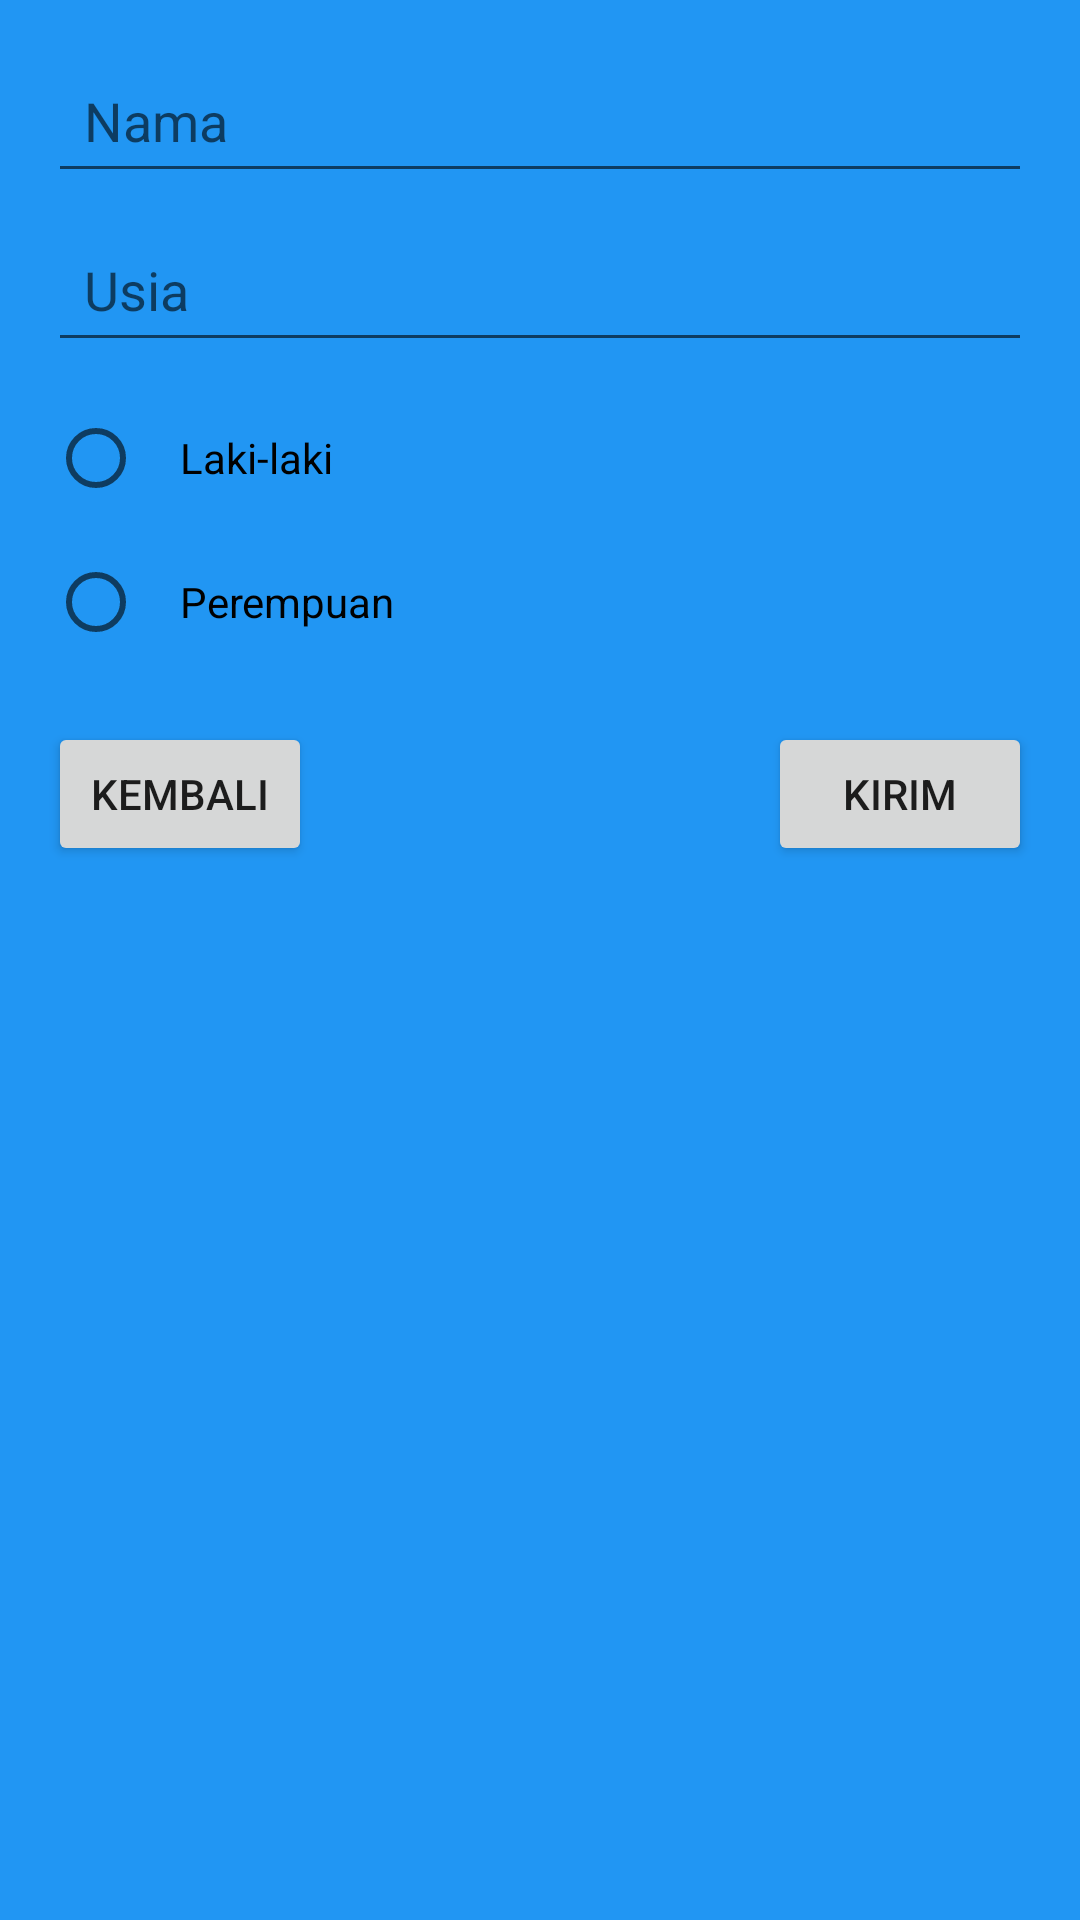

Produce the Android XML layout that renders to this screen, including the resource entries it uses.
<!-- AndroidManifest.xml: application theme Theme.AppCompat.Light.NoActionBar -->
<!-- res/layout/activity_form.xml -->
<?xml version="1.0" encoding="utf-8"?>
<RelativeLayout xmlns:android="http://schemas.android.com/apk/res/android"
    android:layout_width="match_parent"
    android:layout_height="match_parent"
    android:padding="16dp"
    android:background="#2196F3">

    <EditText
        android:id="@+id/nameEditText"
        android:layout_width="match_parent"
        android:layout_height="wrap_content"
        android:hint="Nama"
        android:padding="12dp"
        android:minHeight="48dp" />

    <EditText
        android:id="@+id/ageEditText"
        android:layout_width="match_parent"
        android:layout_height="wrap_content"
        android:hint="Usia"
        android:inputType="number"
        android:layout_below="@id/nameEditText"
        android:layout_marginTop="8dp"
        android:padding="12dp"
        android:minHeight="48dp" />

    <RadioGroup
        android:id="@+id/genderRadioGroup"
        android:layout_width="match_parent"
        android:layout_height="wrap_content"
        android:layout_below="@id/ageEditText"
        android:layout_marginTop="8dp">

        <RadioButton
            android:id="@+id/maleRadioButton"
            android:layout_width="wrap_content"
            android:layout_height="wrap_content"
            android:text="Laki-laki"
            android:padding="12dp"
            android:minHeight="48dp" />

        <RadioButton
            android:id="@+id/femaleRadioButton"
            android:layout_width="wrap_content"
            android:layout_height="wrap_content"
            android:text="Perempuan"
            android:padding="12dp"
            android:minHeight="48dp" />
    </RadioGroup>

    <Button
        android:id="@+id/backButton"
        android:layout_width="wrap_content"
        android:layout_height="wrap_content"
        android:text="Kembali"
        android:layout_alignParentStart="true"
        android:layout_below="@id/genderRadioGroup"
        android:layout_marginTop="16dp"
        android:minHeight="48dp" />

    <Button
        android:id="@+id/submitButton"
        android:layout_width="wrap_content"
        android:layout_height="wrap_content"
        android:text="Kirim"
        android:layout_alignParentEnd="true"
        android:layout_below="@id/genderRadioGroup"
        android:layout_marginTop="16dp"
        android:minHeight="48dp" />
</RelativeLayout>
<!-- resources referenced by this layout -->
<resources>

</resources>
